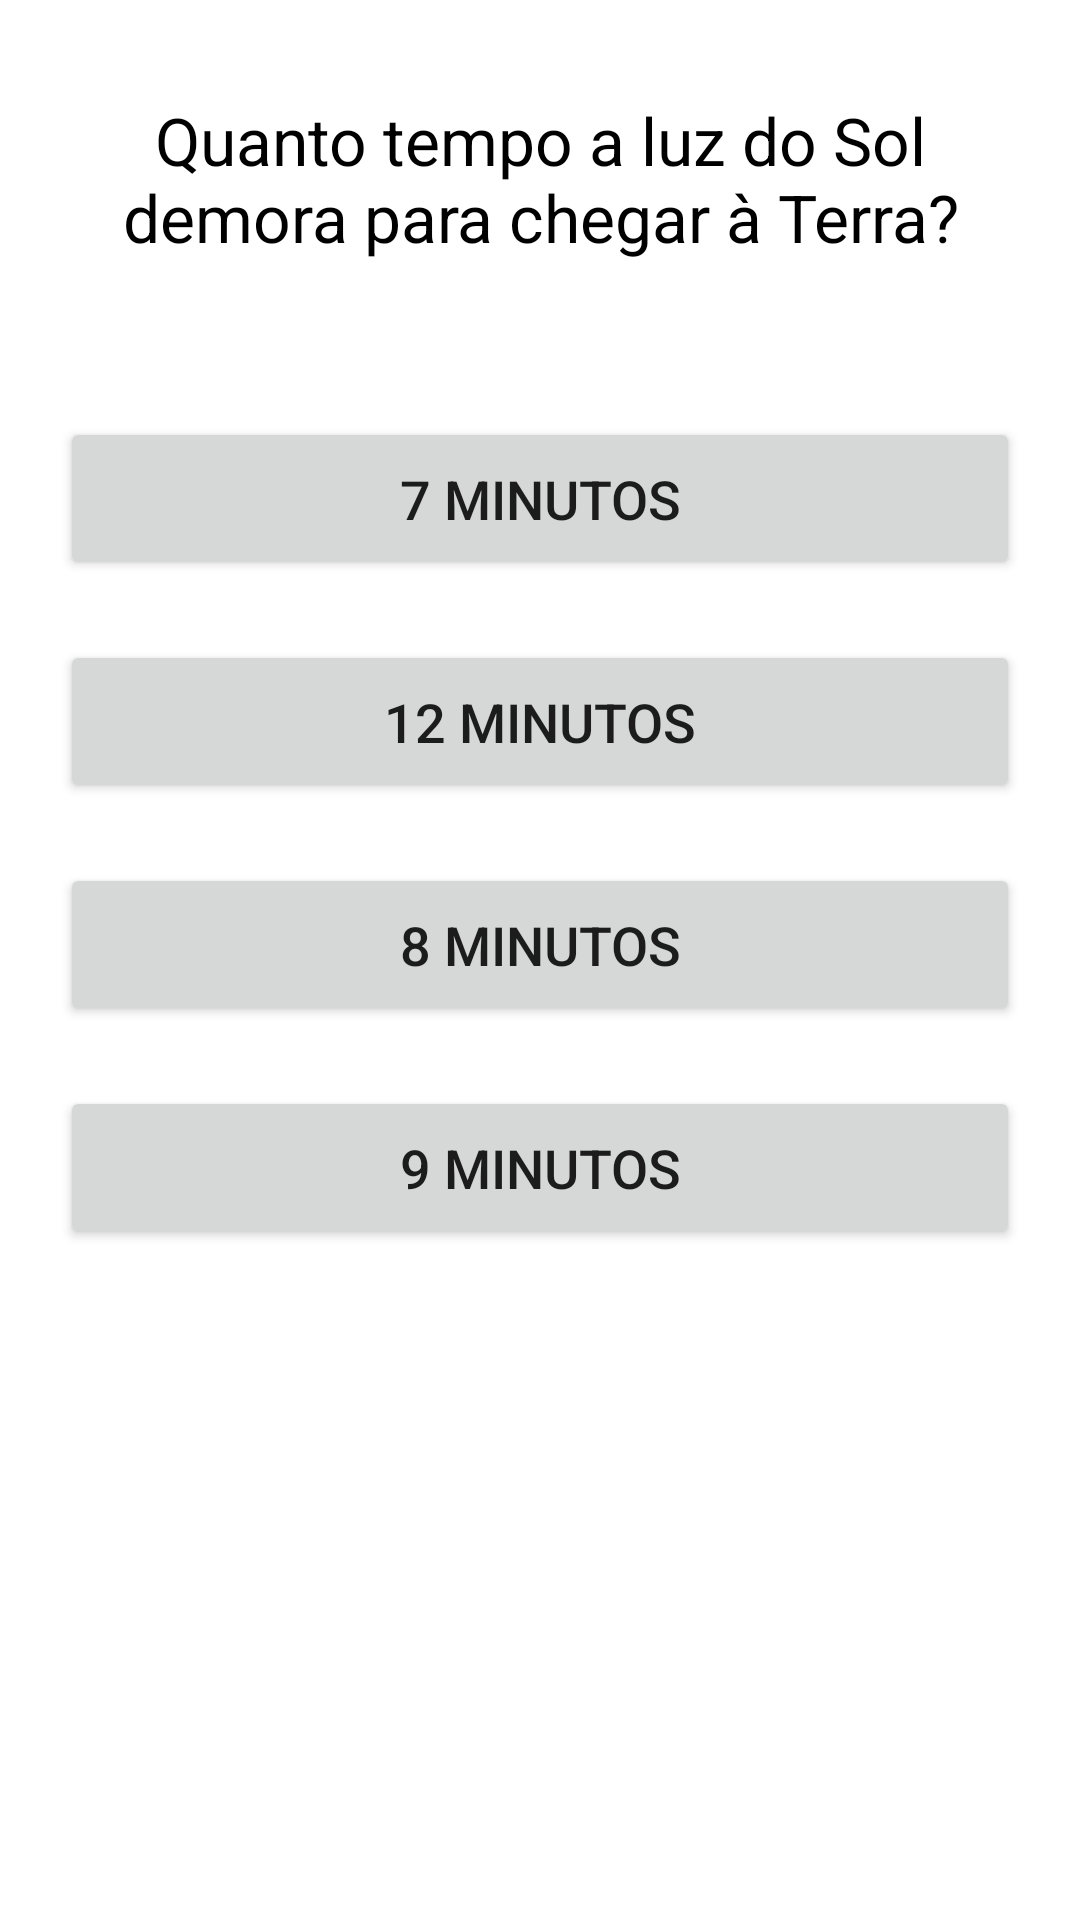

Produce the Android XML layout that renders to this screen, including the resource entries it uses.
<!-- AndroidManifest.xml: application theme Theme.QUIZero -->
<!-- res/layout/activity_fifth_question.xml -->
<?xml version="1.0" encoding="utf-8"?>
<androidx.appcompat.widget.LinearLayoutCompat xmlns:android="http://schemas.android.com/apk/res/android"
    xmlns:app="http://schemas.android.com/apk/res-auto"
    xmlns:tools="http://schemas.android.com/tools"
    android:layout_width="match_parent"
    android:layout_height="match_parent"
    android:orientation="vertical"
    tools:context=".FifthQuestion">


    <TextView
        android:id="@+id/txt_Questao5"
        android:layout_width="match_parent"
        android:layout_height="wrap_content"
        android:layout_margin="16dp"
        android:padding="16dp"
        android:paddingTop="50dp"
        android:gravity="center"
        android:textSize="22sp"
        android:text="Quanto tempo a luz do Sol demora para chegar à Terra?"
        android:textColor="@color/black"/>


    <LinearLayout
        android:layout_width="match_parent"
        android:layout_height="wrap_content"
        android:orientation="vertical"
        android:padding="10dp">

        <Button
            android:id="@+id/btn_primeira5"
            android:layout_width="match_parent"
            android:layout_height="wrap_content"
            android:layout_marginStart="10dp"
            android:layout_marginEnd="10dp"
            android:layout_marginBottom="10dp"
            android:layout_marginTop="10dp"
            android:gravity="center"
            android:text="7 minutos"
            android:textColorHint="#FFF"
            android:padding="15dp"
            android:textSize="18dp"/>

        <Button
            android:id="@+id/btn_segunda5"
            android:layout_width="match_parent"
            android:layout_height="wrap_content"
            android:layout_marginStart="10dp"
            android:layout_marginEnd="10dp"
            android:layout_marginBottom="10dp"
            android:layout_marginTop="10dp"
            android:gravity="center"
            android:text="12 minutos"
            android:textColorHint="#FFF"
            android:padding="15dp"
            android:textSize="18dp"/>

        <Button
            android:id="@+id/btn_terceira5"
            android:layout_width="match_parent"
            android:layout_height="wrap_content"
            android:layout_marginStart="10dp"
            android:layout_marginEnd="10dp"
            android:layout_marginBottom="10dp"
            android:layout_marginTop="10dp"
            android:gravity="center"
            android:text="8 minutos"
            android:textColorHint="#FFF"
            android:padding="15dp"
            android:textSize="18dp"/>

        <Button
            android:id="@+id/btn_quarta5"
            android:layout_width="match_parent"
            android:layout_height="wrap_content"
            android:layout_marginStart="10dp"
            android:layout_marginEnd="10dp"
            android:layout_marginBottom="10dp"
            android:layout_marginTop="10dp"
            android:gravity="center"
            android:text="9 minutos"
            android:textColorHint="#FFF"
            android:padding="15dp"
            android:textSize="18dp"/>


    </LinearLayout>

</androidx.appcompat.widget.LinearLayoutCompat>
<!-- resources referenced by this layout -->
<resources>
  <style name="Theme.QUIZero" parent="Theme.MaterialComponents.DayNight.DarkActionBar">
          
          <item name="colorPrimary">@color/purple_500</item>
          <item name="colorPrimaryVariant">@color/purple_700</item>
          <item name="colorOnPrimary">@color/white</item>
          
          <item name="colorSecondary">@color/teal_200</item>
          <item name="colorSecondaryVariant">@color/teal_700</item>
          <item name="colorOnSecondary">@color/black</item>
          
          <item name="android:statusBarColor" tools:targetApi="l">?attr/colorPrimaryVariant</item>
          
      </style>
  <!-- not gathered from this repository: default colours our renderer supplied (Android Studio template values) -->
  <color name="purple_500">#FF6200EE</color>
  <color name="purple_700">#FF3700B3</color>
  <color name="teal_200">#FF03DAC5</color>
  <color name="teal_700">#FF018786</color>
  <color name="black">#FF000000</color>
  <color name="white">#FFFFFFFF</color>
</resources>
